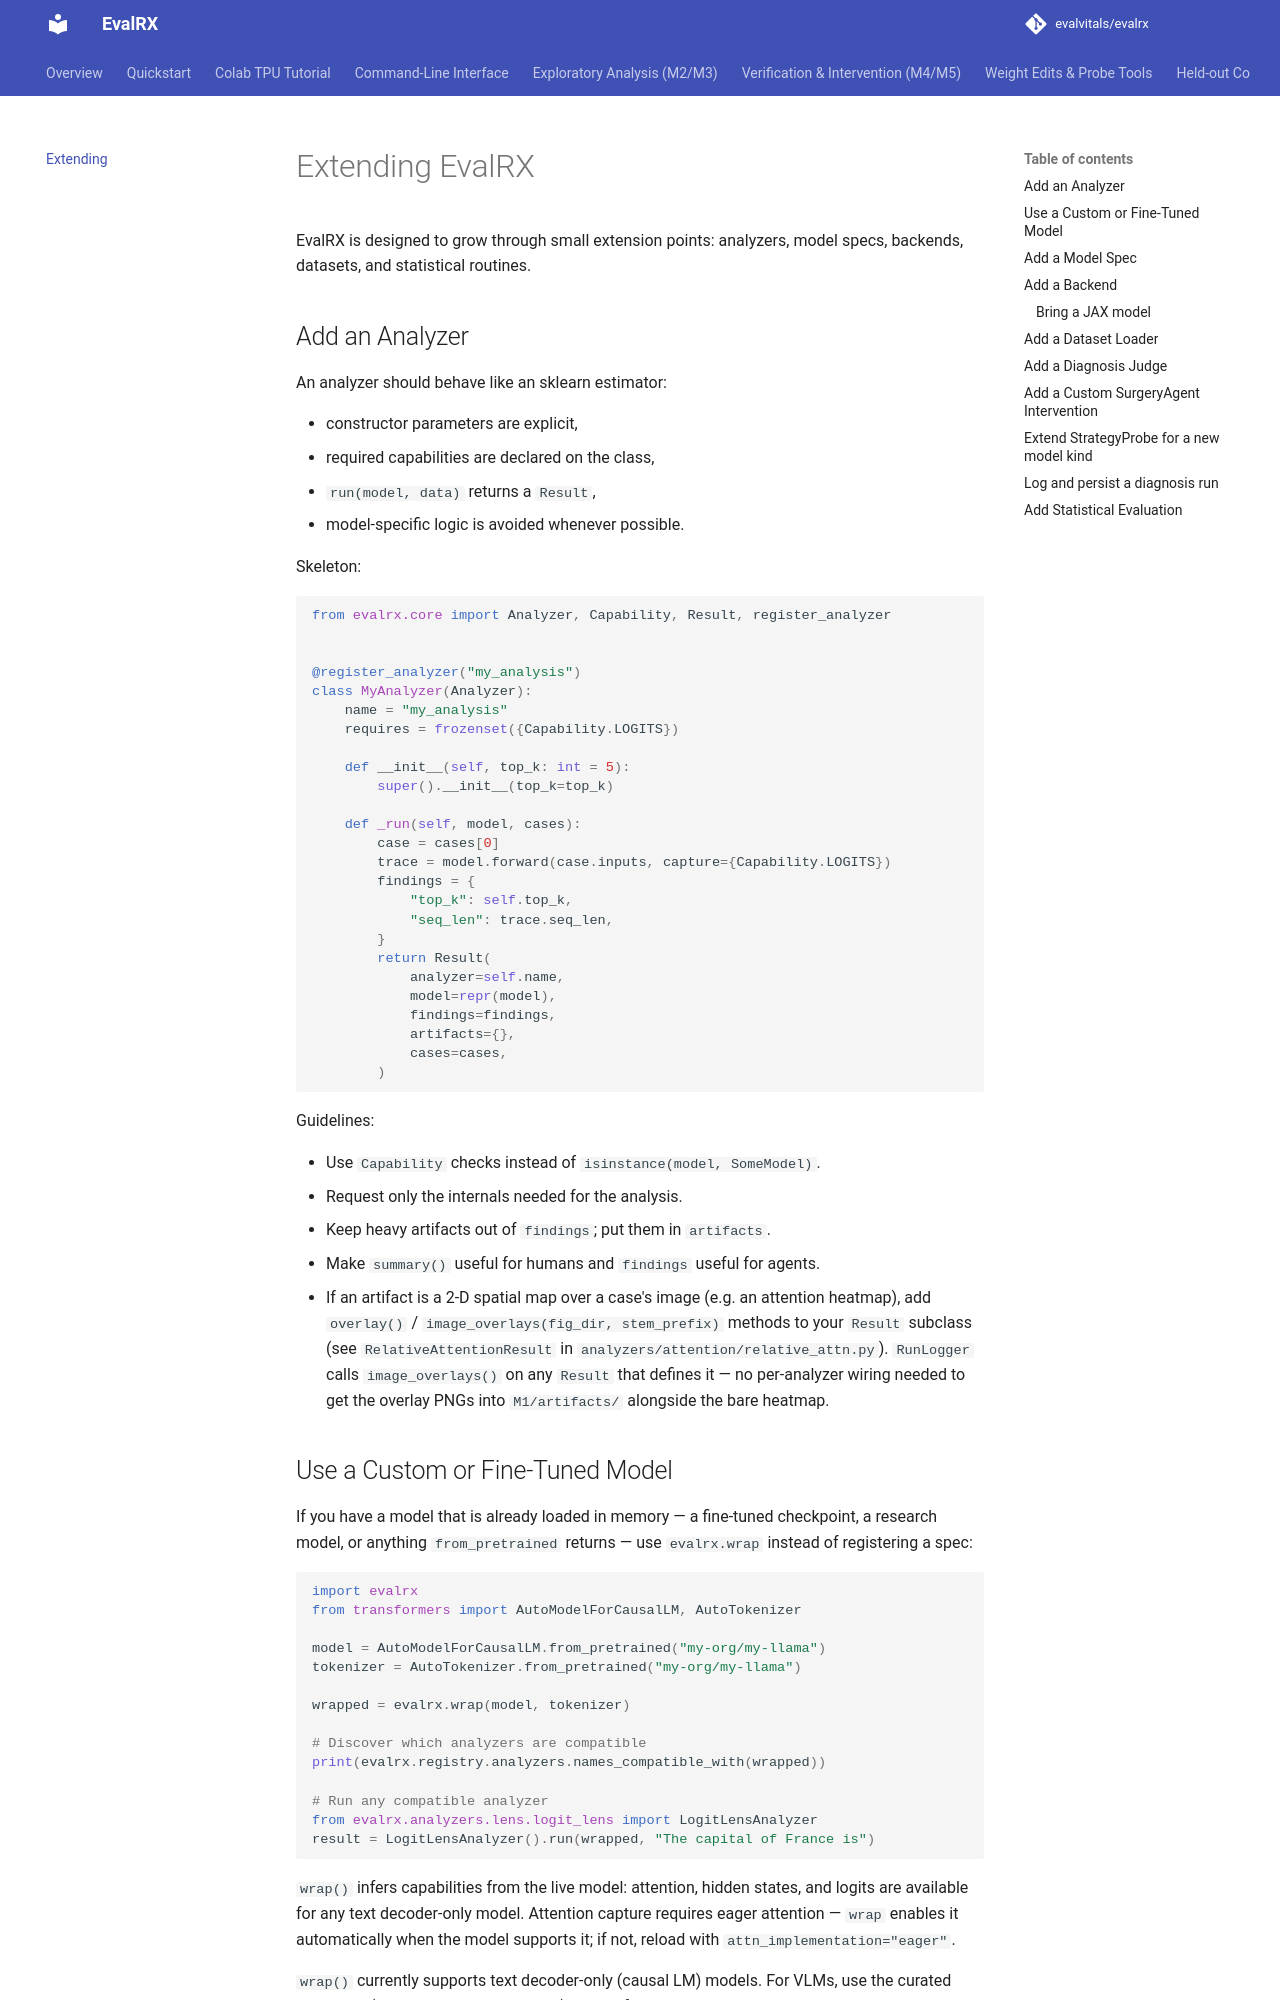

repository: evalvitals/evalrx · page: extending/index.html · generator: mkdocs

# Extending EvalRX

EvalRX is designed to grow through small extension points: analyzers, model
specs, backends, datasets, and statistical routines.

## Add an Analyzer

An analyzer should behave like an sklearn estimator:

- constructor parameters are explicit,
- required capabilities are declared on the class,
- `run(model, data)` returns a `Result`,
- model-specific logic is avoided whenever possible.

Skeleton:

```python
from evalrx.core import Analyzer, Capability, Result, register_analyzer


@register_analyzer("my_analysis")
class MyAnalyzer(Analyzer):
    name = "my_analysis"
    requires = frozenset({Capability.LOGITS})

    def __init__(self, top_k: int = 5):
        super().__init__(top_k=top_k)

    def _run(self, model, cases):
        case = cases[0]
        trace = model.forward(case.inputs, capture={Capability.LOGITS})
        findings = {
            "top_k": self.top_k,
            "seq_len": trace.seq_len,
        }
        return Result(
            analyzer=self.name,
            model=repr(model),
            findings=findings,
            artifacts={},
            cases=cases,
        )
```

Guidelines:

- Use `Capability` checks instead of `isinstance(model, SomeModel)`.
- Request only the internals needed for the analysis.
- Keep heavy artifacts out of `findings`; put them in `artifacts`.
- Make `summary()` useful for humans and `findings` useful for agents.
- If an artifact is a 2-D spatial map over a case's image (e.g. an attention
  heatmap), add `overlay()` / `image_overlays(fig_dir, stem_prefix)` methods to
  your `Result` subclass (see `RelativeAttentionResult` in
  `analyzers/attention/relative_attn.py`). `RunLogger` calls `image_overlays()`
  on any `Result` that defines it — no per-analyzer wiring needed to get the
  overlay PNGs into `M1/artifacts/` alongside the bare heatmap.

## Use a Custom or Fine-Tuned Model

If you have a model that is already loaded in memory — a fine-tuned checkpoint,
a research model, or anything `from_pretrained` returns — use `evalrx.wrap`
instead of registering a spec:

```python
import evalrx
from transformers import AutoModelForCausalLM, AutoTokenizer

model = AutoModelForCausalLM.from_pretrained("my-org/my-llama")
tokenizer = AutoTokenizer.from_pretrained("my-org/my-llama")

wrapped = evalrx.wrap(model, tokenizer)

# Discover which analyzers are compatible
print(evalrx.registry.analyzers.names_compatible_with(wrapped))

# Run any compatible analyzer
from evalrx.analyzers.lens.logit_lens import LogitLensAnalyzer
result = LogitLensAnalyzer().run(wrapped, "The capital of France is")
```

`wrap()` infers capabilities from the live model: attention, hidden states, and
logits are available for any text decoder-only model. Attention capture requires
eager attention — `wrap` enables it automatically when the model supports it; if
not, reload with `attn_implementation="eager"`.

`wrap()` currently supports text decoder-only (causal LM) models. For VLMs, use
the curated spec path (`evalrx.load` or `compose`) — VLM forward capture with
image-token mask and spatial layout is handled automatically for models in the spec
registry. If your model has an unusual architecture not supported by automatic
inference, add a `ModelSpec` (see below) and use `evalrx.load`.
